Labelled photos from "data", an image-classification folder in ydtrxh/ENSAM-Smart-Navigation. The possible labels are: student administration office, amphithéâtre, GMS practical work workshop, bibliothèque, forum center, centre de langue, centre de recherche, département matériaux et des procédés, AEEE department, civil engineering department, département mathématiques informatique, département forge et fonderie, département énergétique, salle de conférence, TP fabrication mécanique.

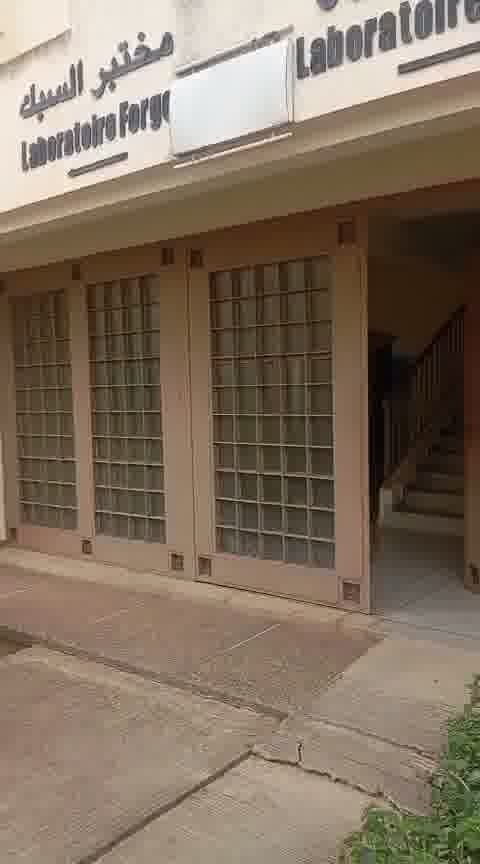
Label: département forge et fonderie

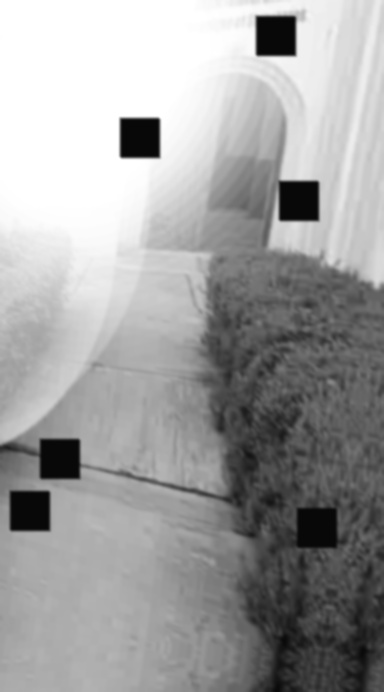
Label: GMS practical work workshop

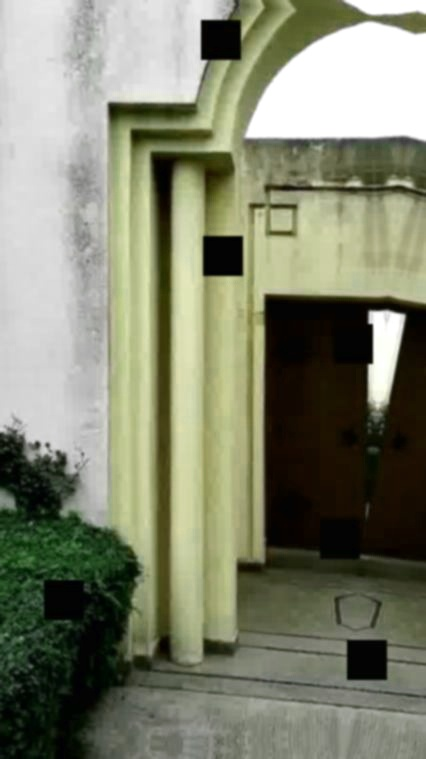
Label: centre de recherche

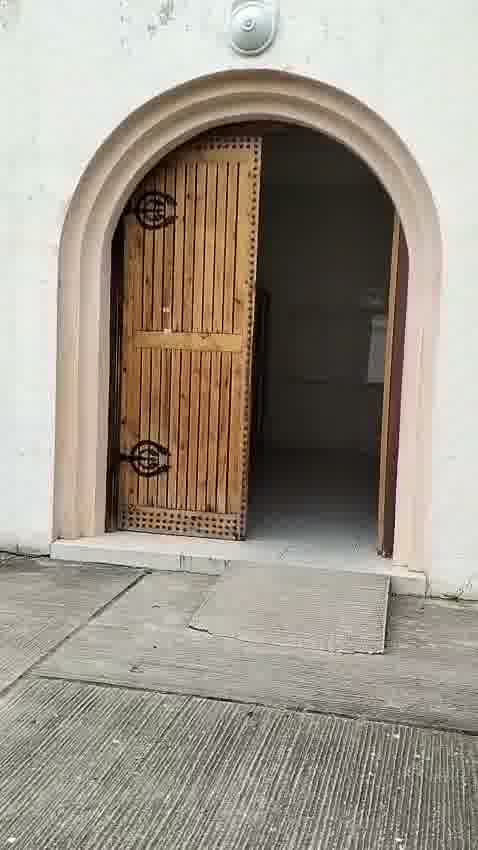
Label: AEEE department

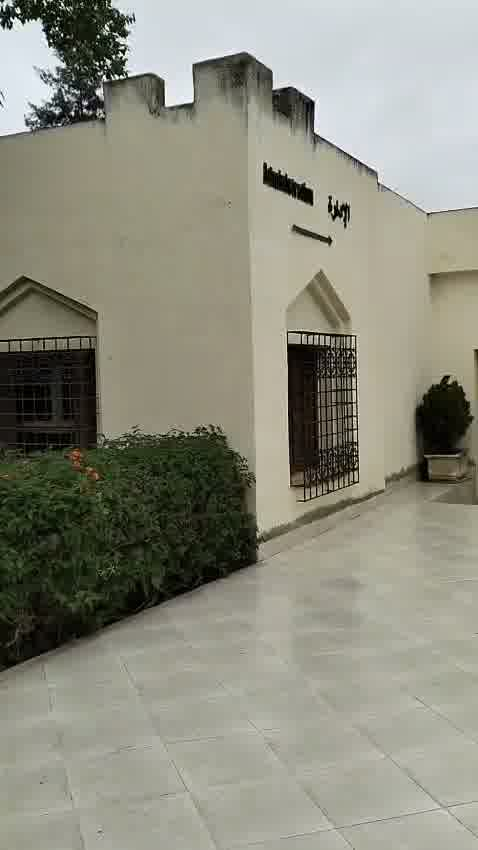
Label: student administration office

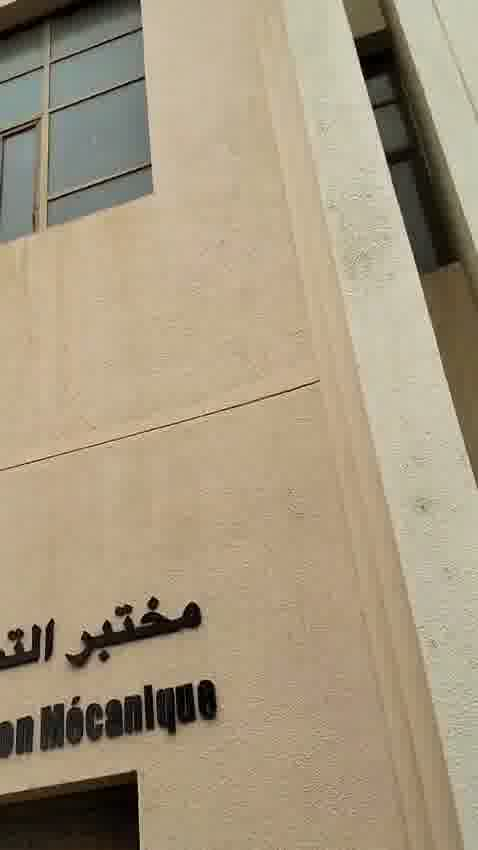
Label: TP fabrication mécanique
